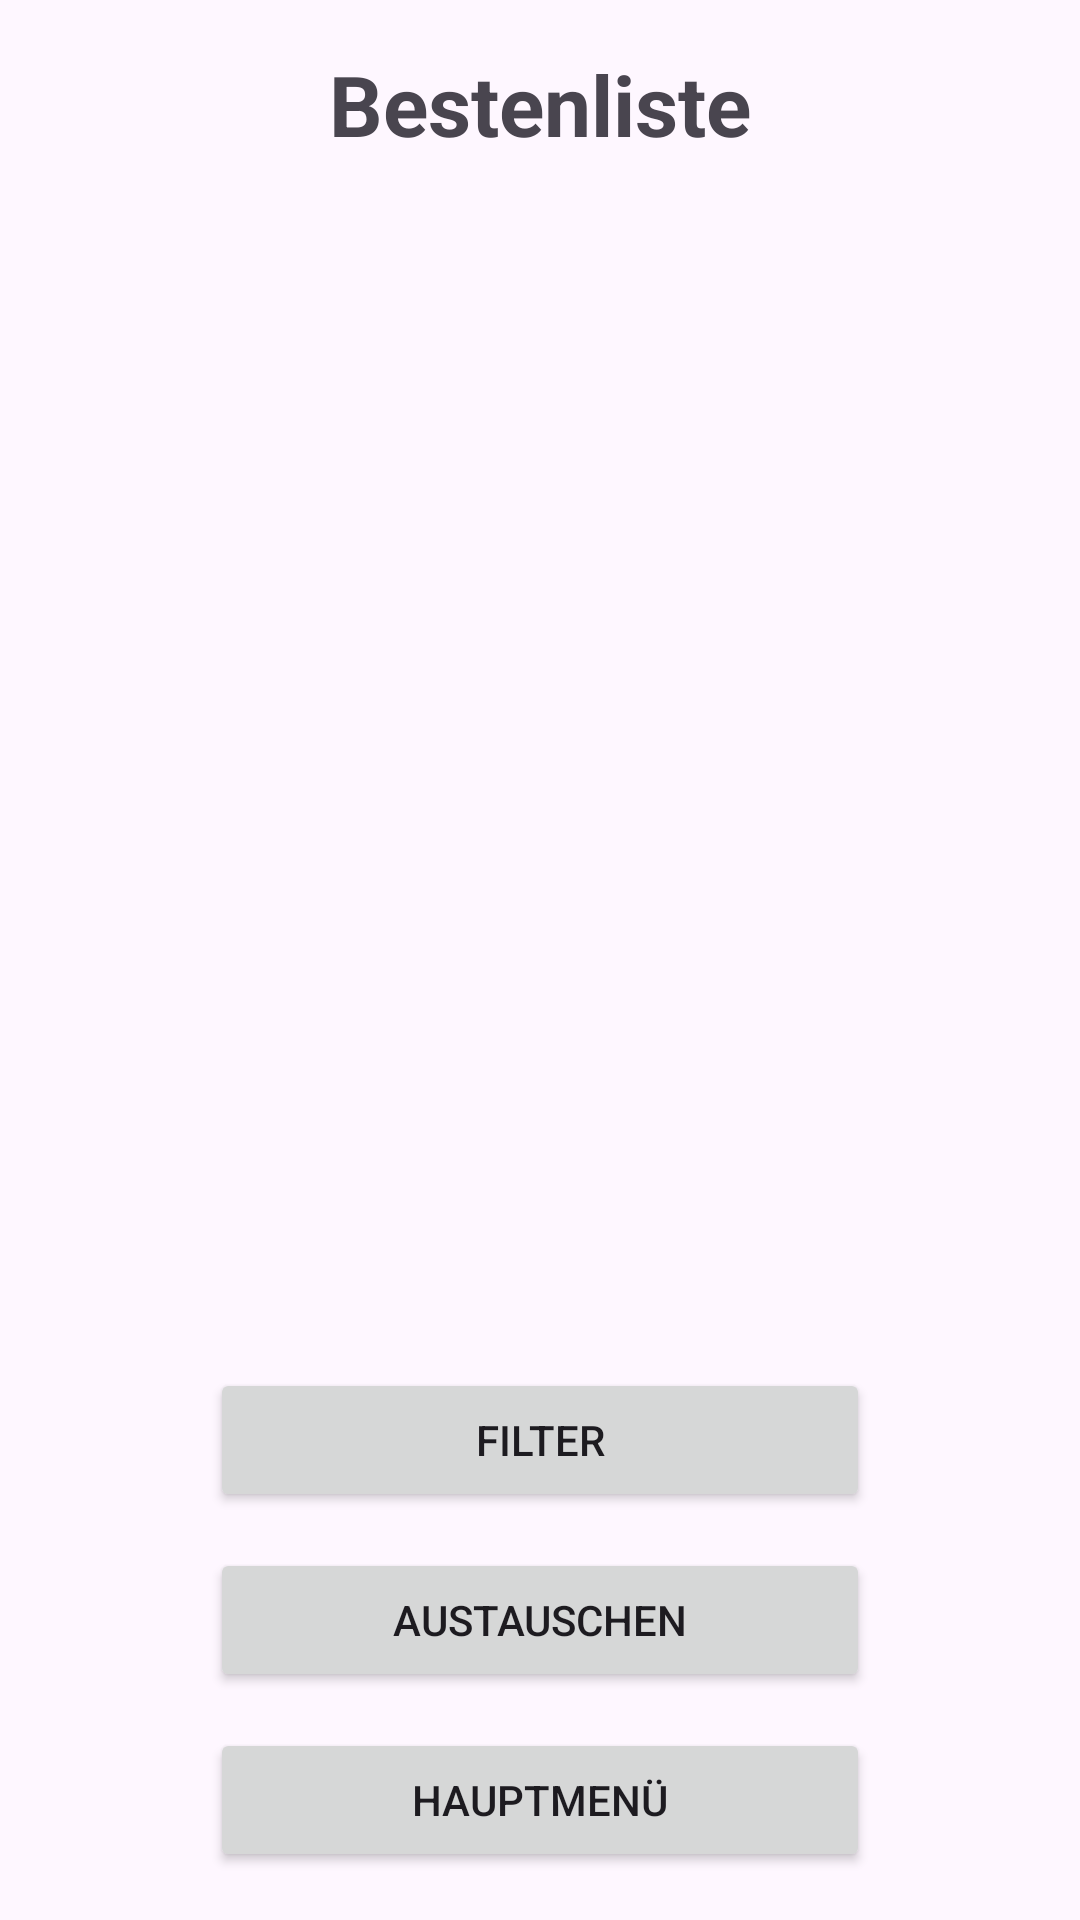

Write the Android layout XML for this screen, with the resource values it uses.
<!-- AndroidManifest.xml: application theme Theme.A26SS_Gehoertrainer -->
<!-- res/layout/activity_highscore.xml -->
<?xml version="1.0" encoding="utf-8"?>
<LinearLayout
    xmlns:android="http://schemas.android.com/apk/res/android"
    android:layout_width="match_parent"
    android:layout_height="match_parent"
    android:orientation="vertical"
    android:padding="16dp">

    <TextView
        android:id="@+id/tvTitle"
        android:layout_width="wrap_content"
        android:layout_height="wrap_content"
        android:text="Bestenliste"
        android:textSize="28sp"
        android:textStyle="bold"
        android:layout_gravity="center_horizontal"
        android:layout_marginBottom="16dp"/>


    <androidx.recyclerview.widget.RecyclerView
        android:id="@+id/recyclerView"
        android:layout_width="match_parent"
        android:layout_height="0dp"
        android:layout_weight="1"/>

    <TextView
        android:id="@+id/tvActiveFilter"
        android:layout_width="wrap_content"
        android:layout_height="wrap_content"
        android:textSize="12sp"
        android:layout_gravity="center_horizontal"/>
    <Button
        android:id="@+id/btnFilter"
        android:layout_width="220dp"
        android:layout_height="wrap_content"
        android:text="Filter"
        android:layout_gravity="center_horizontal"/>

    <Button
        android:id="@+id/btnExchange"
        android:layout_width="220dp"
        android:layout_height="wrap_content"
        android:text="Austauschen"
        android:layout_marginTop="12dp"
        android:layout_gravity="center_horizontal"/>

    <Button
        android:id="@+id/btnMainMenu"
        android:layout_width="220dp"
        android:layout_height="wrap_content"
        android:text="Hauptmenü"
        android:layout_marginTop="12dp"
        android:layout_gravity="center_horizontal"/>

</LinearLayout>
<!-- resources referenced by this layout -->
<resources>
  <style name="Theme.A26SS_Gehoertrainer" parent="Theme.Material3.DayNight.NoActionBar" />
</resources>
